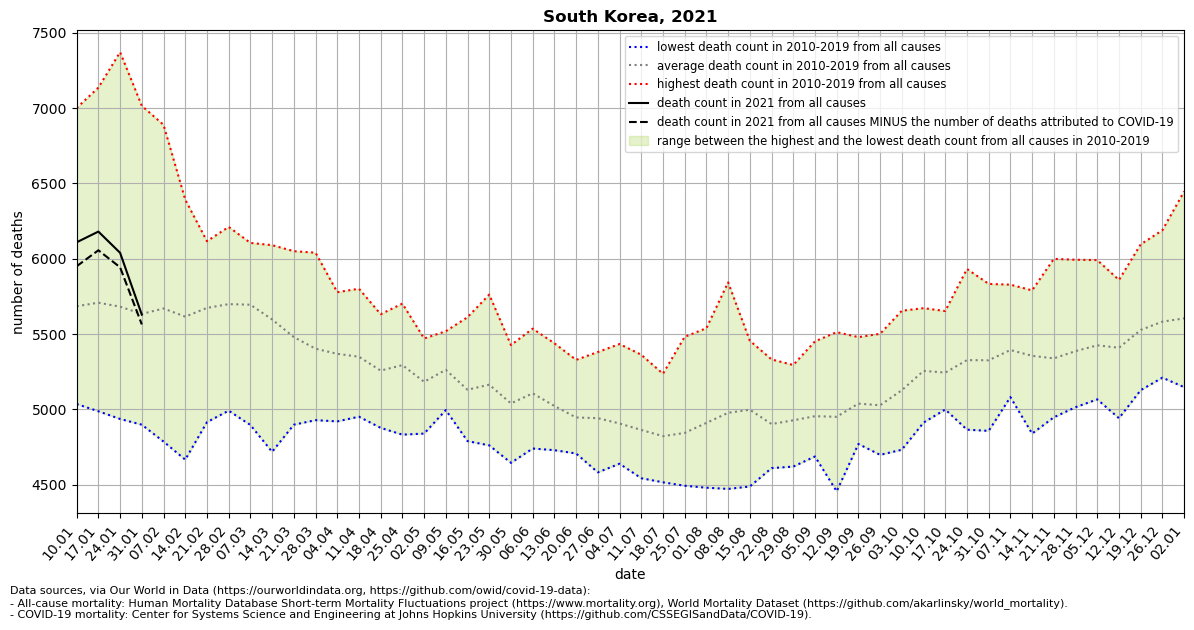

Data behind this chart, as committed beside it:
location, date, time, time_unit, deaths_2010_all_ages, deaths_2011_all_ages, deaths_2012_all_ages, deaths_2013_all_ages, deaths_2014_all_ages, deaths_2015_all_ages, deaths_2016_all_ages, deaths_2017_all_ages, deaths_2018_all_ages, deaths_2019_all_ages, deaths_2020_all_ages, deaths_2021_all_ages, new_deaths, deaths_min, deaths_max, deaths_mean, deaths_noncovid
South Korea, 2021-01-10, 1, weekly, 5036, 5455, 5309, 5290, 5310, 5699, 5500, 5958, 7000, 6292, 6433, 6109, 159.0, 5036, 7000, 5685, 5950
South Korea, 2021-01-17, 2, weekly, 4988, 5392, 5377, 5541, 5157, 5622, 5569, 5891, 7135, 6410, 6316, 6180, 124.0, 4988, 7135, 5708, 6056
South Korea, 2021-01-24, 3, weekly, 4937, 5447, 5327, 5356, 5316, 5551, 5595, 5751, 7370, 6169, 6397, 6039, 96.0, 4937, 7370, 5682, 5943
South Korea, 2021-01-31, 4, weekly, 4899, 5159, 5521, 5435, 5274, 5601, 5659, 5720, 7014, 6056, 6481, 5629, 65.0, 4899, 7014, 5634, 5564
South Korea, 2021-02-07, 5, weekly, 4787, 5188, 5903, 5322, 5426, 5588, 5717, 6003, 6888, 5876, 6429, , 49.0, 4787, 6888, 5670, 
South Korea, 2021-02-14, 6, weekly, 4667, 5294, 6083, 5200, 5643, 5617, 5915, 5718, 6392, 5628, 6425, , 53.0, 4667, 6392, 5616, 
South Korea, 2021-02-21, 7, weekly, 4916, 5199, 6116, 5531, 5697, 5738, 6053, 5720, 6094, 5672, 6158, , 35.0, 4916, 6116, 5674, 
South Korea, 2021-02-28, 8, weekly, 4992, 5157, 6036, 5407, 5892, 5784, 6028, 5636, 6211, 5844, 5965, , 43.0, 4992, 6211, 5699, 
South Korea, 2021-03-07, 9, weekly, 4897, 5087, 5790, 5897, 5928, 6070, 6105, 5554, 5938, 5683, 6010, , 37.0, 4897, 6105, 5695, 
South Korea, 2021-03-14, 10, weekly, 4719, 5049, 5560, 5884, 5771, 6090, 5679, 5440, 5940, 5840, 5957, , 33.0, 4719, 6090, 5597, 
South Korea, 2021-03-21, 11, weekly, 4899, 4962, 5415, 5457, 5489, 6050, 5653, 5625, 5739, 5511, 5925, , 22.0, 4899, 6050, 5480, 
South Korea, 2021-03-28, 12, weekly, 4929, 5008, 5288, 5262, 5483, 6040, 5550, 5342, 5508, 5622, 5836, , 25.0, 4929, 6040, 5403, 
South Korea, 2021-04-04, 13, weekly, 4921, 5055, 5312, 5195, 5233, 5778, 5522, 5425, 5560, 5690, 5703, , , 4921, 5778, 5369, 
South Korea, 2021-04-11, 14, weekly, 5033, 4952, 5148, 5277, 5081, 5801, 5456, 5550, 5573, 5627, 5642, , , 4952, 5801, 5350, 
South Korea, 2021-04-18, 15, weekly, 4878, 4965, 5243, 5187, 5067, 5545, 5173, 5295, 5632, 5593, 5869, , , 4878, 5632, 5258, 
South Korea, 2021-04-25, 16, weekly, 4833, 4927, 5242, 5209, 5145, 5380, 5408, 5475, 5621, 5702, 5741, , , 4833, 5702, 5294, 
South Korea, 2021-05-02, 17, weekly, 4840, 4965, 5004, 5148, 5052, 5453, 5195, 5338, 5471, 5370, 5570, , , 4840, 5471, 5184, 
South Korea, 2021-05-09, 18, weekly, 5025, 5016, 5126, 5139, 4996, 5481, 5379, 5502, 5519, 5447, 5973, , , 4996, 5519, 5263, 
South Korea, 2021-05-16, 19, weekly, 4859, 4790, 4906, 5078, 4910, 5129, 5236, 5312, 5477, 5612, 5526, , , 4790, 5612, 5131, 
South Korea, 2021-05-23, 20, weekly, 4874, 4980, 4762, 4999, 5165, 5202, 5166, 5285, 5451, 5762, 5433, , , 4762, 5762, 5165, 
South Korea, 2021-05-30, 21, weekly, 4688, 4646, 4868, 4892, 4965, 5069, 5209, 5327, 5312, 5427, 5491, , , 4646, 5427, 5040, 
South Korea, 2021-06-06, 22, weekly, 4890, 5035, 4771, 4741, 5070, 5242, 5014, 5334, 5436, 5536, 5380, , , 4741, 5536, 5107, 
South Korea, 2021-06-13, 23, weekly, 4972, 4983, 4787, 4730, 4827, 5129, 4943, 5023, 5439, 5401, 5631, , , 4730, 5439, 5023, 
South Korea, 2021-06-20, 24, weekly, 4708, 4779, 4769, 4755, 4828, 4942, 4961, 5190, 5208, 5329, 5534, , , 4708, 5329, 4947, 
South Korea, 2021-06-27, 25, weekly, 4583, 4695, 4772, 4735, 4787, 5067, 4993, 5191, 5220, 5381, 5433, , , 4583, 5381, 4942, 
South Korea, 2021-07-04, 26, weekly, 4675, 4676, 4640, 4671, 4841, 4868, 5027, 5042, 5196, 5434, 5427, , , 4640, 5434, 4907, 
South Korea, 2021-07-11, 27, weekly, 4572, 4544, 4583, 4776, 4696, 4947, 4883, 5045, 5233, 5363, 5409, , , 4544, 5363, 4864, 
South Korea, 2021-07-18, 28, weekly, 4547, 4590, 4517, 4592, 4717, 4943, 5033, 4884, 5237, 5170, 5203, , , 4517, 5237, 4823, 
South Korea, 2021-07-25, 29, weekly, 4794, 4654, 4494, 4600, 4675, 4809, 4834, 4966, 5482, 5136, 5428, , , 4494, 5482, 4844, 
South Korea, 2021-08-01, 30, weekly, 4682, 4481, 4754, 4620, 4707, 4732, 5166, 5138, 5539, 5289, 5518, , , 4481, 5539, 4911, 
South Korea, 2021-08-08, 31, weekly, 4614, 4473, 4971, 4728, 4649, 5005, 4899, 5252, 5843, 5346, 5488, , , 4473, 5843, 4978, 
South Korea, 2021-08-15, 32, weekly, 4489, 4702, 5058, 4755, 4739, 4916, 5190, 5253, 5456, 5423, 5407, , , 4489, 5456, 4998, 
South Korea, 2021-08-22, 33, weekly, 4688, 4619, 4611, 4897, 4703, 4733, 5181, 5014, 5332, 5256, 5675, , , 4611, 5332, 4903, 
South Korea, 2021-08-29, 34, weekly, 4621, 4845, 4622, 4689, 4783, 4874, 5161, 5127, 5295, 5264, 5942, , , 4621, 5295, 4928, 
South Korea, 2021-09-05, 35, weekly, 4732, 4822, 4688, 4822, 4832, 4737, 5129, 5213, 5127, 5452, 5801, , , 4688, 5452, 4955, 
South Korea, 2021-09-12, 36, weekly, 4642, 4457, 4827, 4716, 4762, 4935, 5056, 5264, 5343, 5513, 5596, , , 4457, 5513, 4952, 
South Korea, 2021-09-19, 37, weekly, 4789, 4866, 4771, 5045, 4922, 4948, 4984, 5337, 5480, 5246, 5611, , , 4771, 5480, 5039, 
South Korea, 2021-09-26, 38, weekly, 4791, 4699, 4703, 4866, 5058, 5007, 5192, 5244, 5216, 5502, 5720, , , 4699, 5502, 5028, 
South Korea, 2021-10-03, 39, weekly, 5071, 4922, 4733, 5061, 4893, 4987, 5375, 5239, 5342, 5655, 5749, , , 4733, 5655, 5128, 
South Korea, 2021-10-10, 40, weekly, 5251, 4913, 5127, 5117, 4988, 5180, 5328, 5351, 5633, 5672, 5763, , , 4913, 5672, 5256, 
South Korea, 2021-10-17, 41, weekly, 5106, 5040, 5012, 5000, 5171, 5102, 5290, 5495, 5577, 5653, 5931, , , 5000, 5653, 5245, 
South Korea, 2021-10-24, 42, weekly, 5080, 4866, 5214, 5094, 5181, 5387, 5275, 5609, 5636, 5932, 5871, , , 4866, 5932, 5327, 
South Korea, 2021-10-31, 43, weekly, 5242, 4858, 5208, 5170, 5063, 5248, 5340, 5697, 5604, 5833, 6023, , , 4858, 5833, 5326, 
South Korea, 2021-11-07, 44, weekly, 5452, 5117, 5161, 5294, 5101, 5082, 5492, 5638, 5778, 5828, 6059, , , 5082, 5828, 5394, 
South Korea, 2021-11-14, 45, weekly, 5046, 4840, 5247, 5212, 5255, 5403, 5387, 5645, 5790, 5734, 6042, , , 4840, 5790, 5356, 
South Korea, 2021-11-21, 46, weekly, 5015, 4948, 5058, 5311, 5162, 5229, 5490, 5684, 5494, 5999, 6008, , , 4948, 5999, 5339, 
South Korea, 2021-11-28, 47, weekly, 5091, 5015, 5147, 5497, 5228, 5196, 5343, 5760, 5598, 5993, 5920, , , 5015, 5993, 5387, 
South Korea, 2021-12-05, 48, weekly, 5081, 5067, 5159, 5288, 5393, 5293, 5580, 5737, 5667, 5991, 5774, , , 5067, 5991, 5426, 
South Korea, 2021-12-12, 49, weekly, 5145, 4942, 5157, 5253, 5281, 5356, 5510, 5810, 5780, 5859, 6130, , , 4942, 5859, 5409, 
South Korea, 2021-12-19, 50, weekly, 5145, 5128, 5384, 5223, 5470, 5361, 5648, 5864, 5958, 6095, 5997, , , 5128, 6095, 5528, 
South Korea, 2021-12-26, 51, weekly, 5217, 5229, 5255, 5211, 5469, 5222, 5845, 6189, 6140, 6048, 5885, , , 5211, 6189, 5582, 
South Korea, 2022-01-02, 52, weekly, 5348, 5148, 5194, 5261, 5452, 5232, 5941, 6446, 6106, 5914, 6096, , , 5148, 6446, 5604, 
